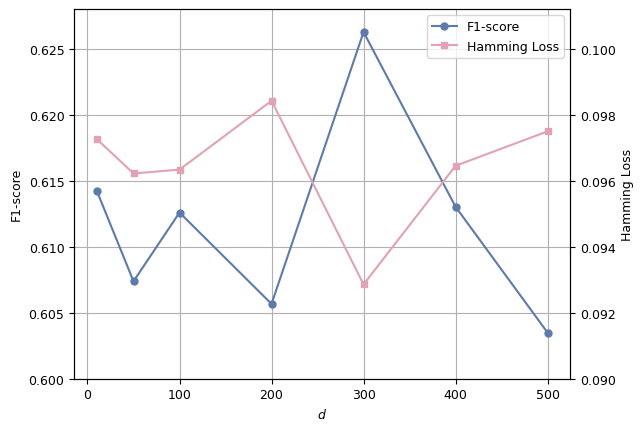

Write the Python code that produced this figure.
# -*- coding: utf-8 -*-
# @Time : 2022/3/15 16:29
# [redacted]
# @Site : 
# @File : plt_dim_2y.py
# @Software: PyCharm

import numpy as np
import matplotlib.pyplot as plt
from matplotlib import rc
rc('mathtext', default='regular')

time = [10,50,100,200,300,400,500]
F1 = [0.614252873563218,0.607379375591296,0.612587412587412,0.605666511843938,0.626263897629536,0.613023255813953,0.603488920320603]
HammingLoss = [0.0972640853234407,0.0962207280315325,0.0963366566195223,0.0984233712033387,0.0928587989798284,0.0964525852075121,0.0974959424994203]
plt.rc('font', family='Times New Roman', size='9')  # 设置字体样式、大小
fig = plt.figure()
ax = fig.add_subplot(111)

lns1 = ax.plot(time, F1, '-o', markersize=5, label = 'F1-score', color='#5C7AAC')
ax2 = ax.twinx()
lns2 = ax2.plot(time, HammingLoss, '-s', markersize=5, label = 'Hamming Loss', color='#E2A2B3')

# added these three lines
lns = lns1+lns2
labs = [l.get_label() for l in lns]
ax.legend(lns, labs, loc=1)

ax.grid()
ax.set_xlabel("$\it{d}$")
ax.set_ylabel(r"F1-score")
ax2.set_ylabel(r"Hamming Loss")
ax2.set_ylim(0.090, 0.1012)
ax.set_ylim(0.60,0.628)
# plt.savefig('../results/dim.png') # 先show再save会保存空白图片

plt.show()